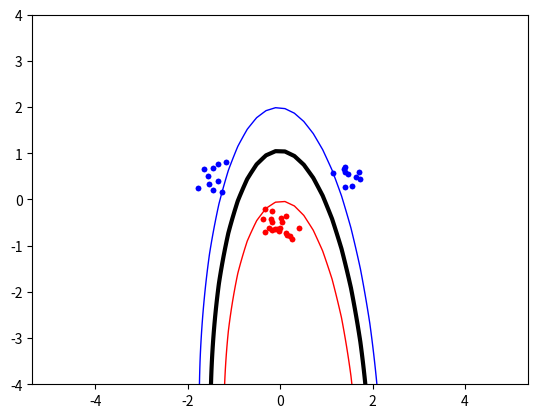

Reproduce this figure in Python.
import numpy as np , random , math
from scipy.optimize import minimize
import matplotlib.pyplot as plt


np.random.seed(100)
# 5. Generating the data set
classA = np.concatenate (
    (np.random. randn(10 , 2) * 0.2 + [1.5 , 0.5] ,
     np.random. randn(10 , 2) * 0.2 + [ -1.5 , 0.5]))
classB = np.random. randn(20 , 2) * 0.2 + [0.0 , -0.5]

inputs = np. concatenate (( classA , classB ))
targets = np. concatenate (
    (np. ones ( classA . shape [0]) ,
     -np. ones ( classB . shape [0])))

N = inputs.shape [0] # Number of rows (samples)

permute=list(range (N))
random. shuffle(permute)
inputs = inputs[permute, : ]
targets = targets[permute ]
 
k_type = 'polynomial'

def K(x,y, kernel_type):
    p = 2
    sigma = 1
    if kernel_type == 'linear':
        return np.dot(x, y)

    elif kernel_type == 'polynomial':
        return (1 + np.dot(x, y)) ** p

    elif kernel_type == 'RBF':
        return math.exp(-np.linalg.norm(x-y)**2/(2*sigma))

def calculate_matrix(X, t):
    P = np.zeros((N , N))
    for i in range(N):
        for j in range(N):
            P[i,j] = t[i]*t[j]*K(X[i], X[j], k_type)
    return P

P = calculate_matrix(inputs, targets)


def objective(alpha):
    # returns a scalar value, effectively implementing the expression should be minimized in equation (4)
    return (1/2)*np.dot(alpha, np.dot(alpha, P)) - np.sum(alpha)

def zerofun(alpha):
    # This function should implement the equality constraint of (10). Also here, you can make use of np.dot to be efficient.
    return np.dot(alpha,targets)

constraint={'type':'eq', 'fun':zerofun}
start = np.zeros(N)
C = 1

ret = minimize( objective , start , bounds=[(0, C) for b in range(N)], constraints={'type':'eq', 'fun':zerofun} )
alpha = ret ['x']

# extract the non-zero α values that are greater than 10^-5 and save them as a np array along with their corresponding input and target values.
alpha_nonzeros = [(alpha[i], inputs[i], targets[i]) for i in range(N) if abs(alpha[i]) > 10e-5]


print("Alpha values:", alpha)
print("Optimization success:", ret['success'])
print("Message:", ret['message'])

# calculate the bias term b using equation (7) for each of the support vectors.
def calculate_b():
    bsum = 0
    for value in alpha_nonzeros:
        bsum += value[0] * value[2] * K(value[1], alpha_nonzeros[0][1], k_type)
    return bsum - alpha_nonzeros[0][2]

b = calculate_b()
print(b)


def ind(S, K):
    # It is used to determine the class of the input. + value means 1 class, - value means -1 class.
    totsum = 0
    for value in alpha_nonzeros:
        totsum += value[0] * value[2] * K(S, value[1],k_type)
    return totsum - b

# 6. Plotting the data set
plt.plot([p[0] for p in classA],
         [p[1] for p in classA],
         'b.')
plt.plot([p[0] for p in classB],
        [p[1] for p in classB],
        'r.')
#plt.axis('equal') # Force same scale on both axes
#plt.savefig('svmplot.pdf') # Save a copy in a file 
#plt.show() # Show the plot on the screen


# 7. Plotting the decision boundary
xgrid = np.linspace(-5, 5)
ygrid = np.linspace(-4, 4)
grid = np.array([[ind(np.array([x, y]), K) for x in xgrid] for y in ygrid])
plt.contour(xgrid, ygrid, grid, (-1.0, 0.0, 1.0), 
            colors=('red', 'black', 'blue'), 
            linewidths=(1, 3, 1 ))

plt.plot([p[0] for p in classA],
            [p[1] for p in classA],
            'b.')
plt.plot([p[0] for p in classB],
            [p[1] for p in classB],
            'r.')
plt.axis('equal') # Force same scale on both axes
plt.savefig('svmplot.pdf') # Save a copy in a file
plt.show() # Show the plot on the screen


print(ind(classA[0],K), 'A')
print(ind(classB[0],K), 'B')